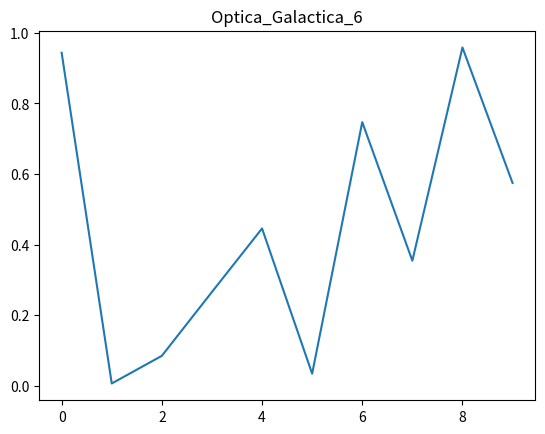

This chart was generated by the following Python code:
import numpy as np
import matplotlib.pyplot as plt
plt.plot(np.random.rand(10))
plt.title("Optica_Galactica_6")
plt.show()
